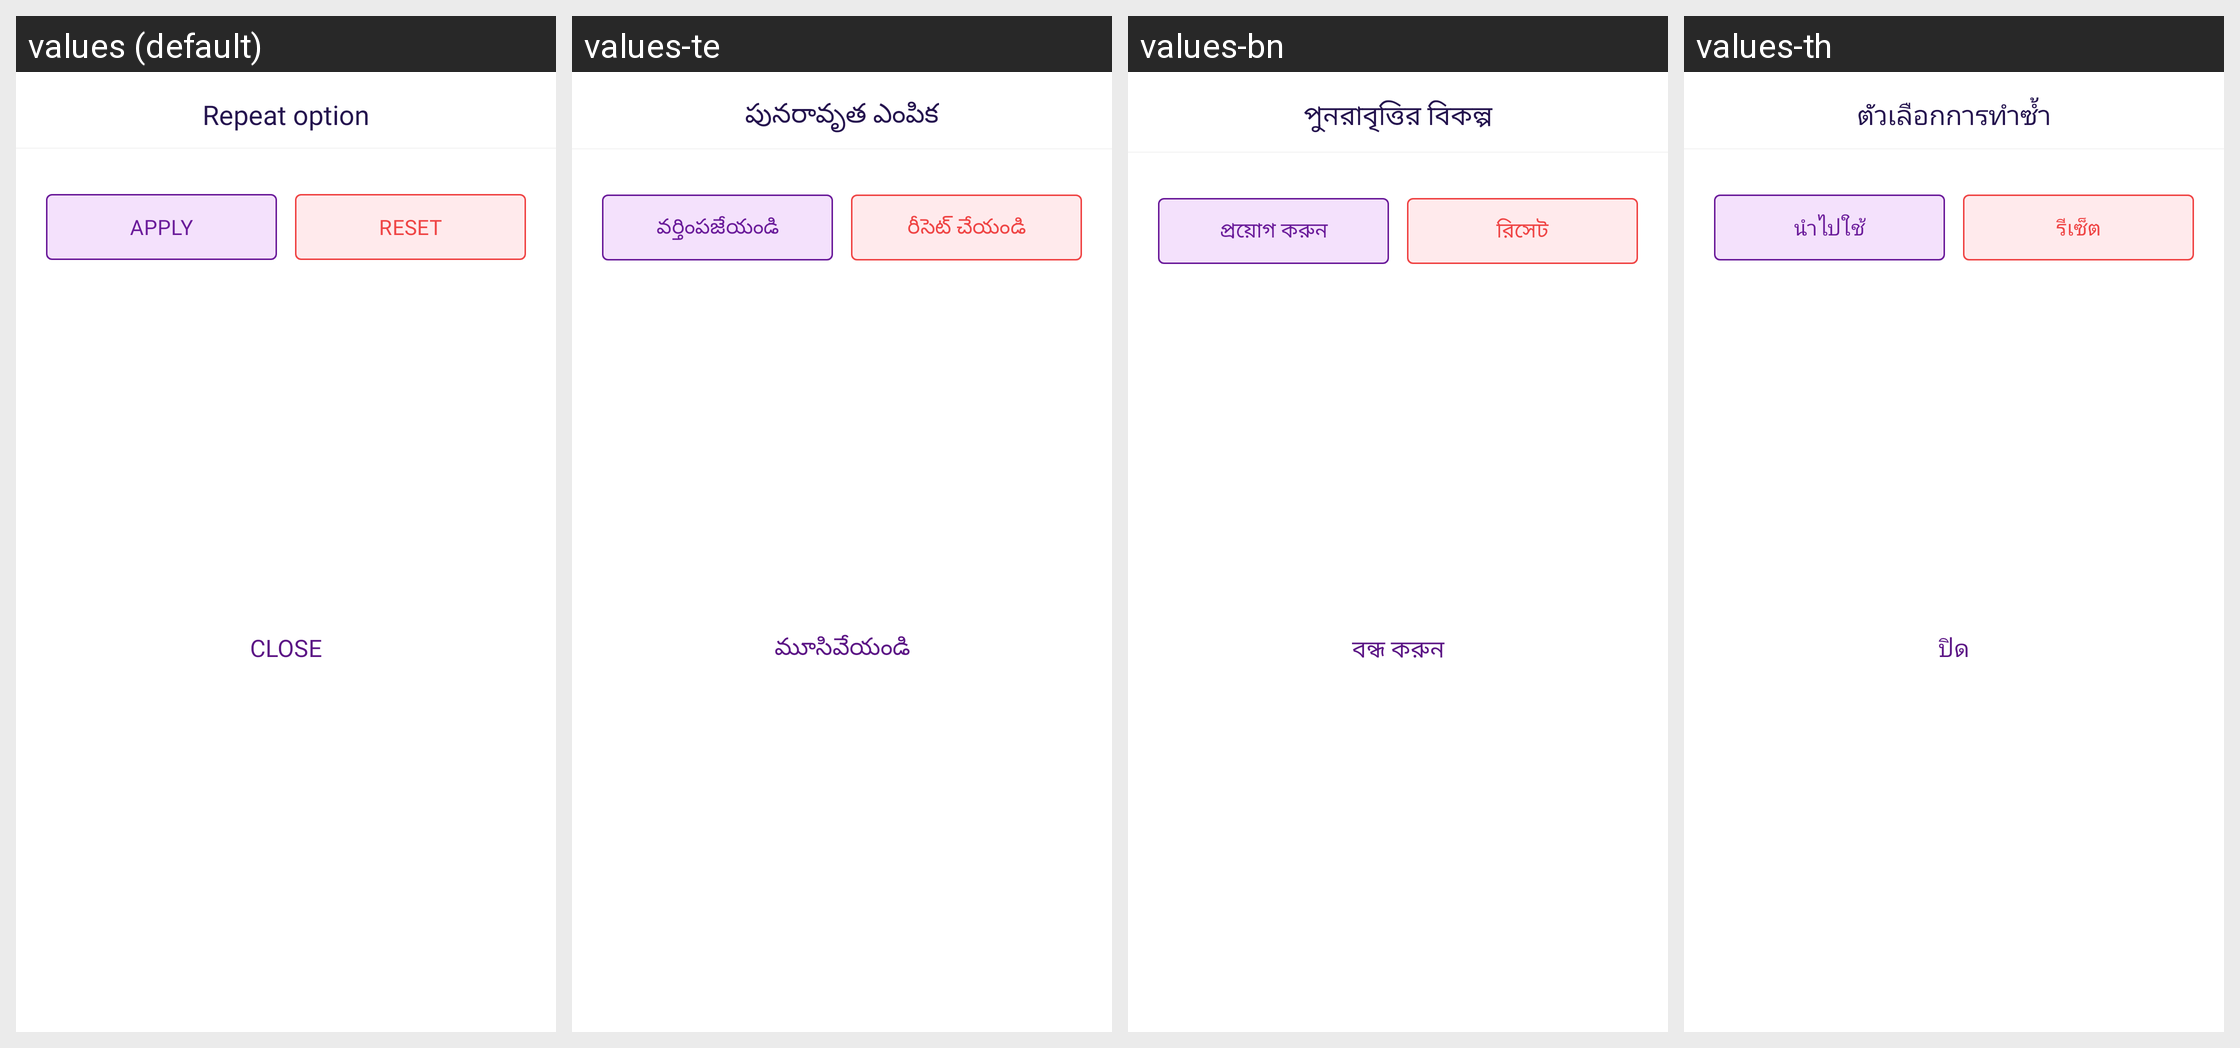

Translations of the strings shown on this Android screen, per locale in the grid:
Android screen res/layout/bottom_sheet_repeat_recurring.xml rendered under 4 locales, left to right: values (default), values-te, values-bn, values-th. Device: Nexus 5 (rendered at 1080×1920; each locale shown at half size, 540×960, under a caption strip naming it); theme Theme.MoneyTracker.
Other locales in the repository, not shown: values-ar, values-cs, values-de, values-el, values-es, values-fa, values-fr, values-hi, values-in, values-it, values-ja, values-kn, values-ko, values-ml, values-ms, values-pl, values-pt-rBR, values-ro, values-ru, values-ta-rIN, values-tr, values-uk, values-vi, values-zh-rCN, values-zh-rTW.
Strings drawn on this screen, with the default value and each locale's value (text and hints the layout hard-codes, and strings that could not be matched under every locale, appear in the picture but are not listed):

repeat_option
  values: Repeat option
  values-te: పునరావృత ఎంపిక
  values-bn: পুনরাবৃত্তির বিকল্প
  values-th: ตัวเลือกการทำซ้ำ

apply
  values: Apply
  values-te: వర్తింపజేయండి
  values-bn: প্রয়োগ করুন
  values-th: นำไปใช้

reset
  values: Reset
  values-te: రీసెట్ చేయండి
  values-bn: রিসেট
  values-th: รีเซ็ต

text_close
  values: Close
  values-te: మూసివేయండి
  values-bn: বন্ধ করুন
  values-th: ปิด
